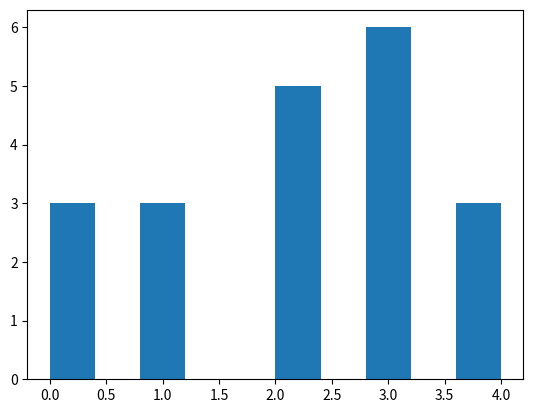

Write Python code to recreate this figure. (Note: this script raises an exception after producing the figure.)
import matplotlib as mpl  # стандартный алиас для matplotlib

import matplotlib.pyplot as plt  # стандартный алиас для pyplot

# (!) С какого-то релиза стала необязательной

# Достаточно вызвать один раз
%matplotlib inline
# Без параметра inline изображения будут выводиться не в jupyter notebook, а в отдельное окно 

import numpy as np  # стандартный алиас для numpy

# создать рисунок гистограммы из 20 рандомных чисел в диапазоне от 0 до 6 невключительно

plt.hist(np.random.randint(low=0, high=6, size=20)) 

# Сохранить ПОСЛЕДНИЙ созданный рисунок
plt.savefig('hist.png', fmt='png')
# показать ВСЕ созданные рисунки
plt.show()

# Точки (aka scatter plot) 
plt.scatter(
    np.random.rand(10),  # абсциссы точек
    np.random.rand(10)  # ординаты точек
)
plt.show()

#Patches - https://matplotlib.org/3.1.1/api/patches_api.html

import matplotlib.patches as mpatches

figure, ax = plt.subplots(1)

rect = mpatches.Rectangle((2,5),5,2, edgecolor='r', facecolor="none")

ax.scatter(
    np.random.rand(10) * 10,  # абсциссы точек
    np.random.rand(10) * 10  # ординаты точек
)

ax.add_patch(rect)

plt.show()

# Ломаная линия
plt.plot(
    np.arange(100),  # абсциссы точек
    np.sin(np.arange(100))  # ординаты точек
)
plt.show()

# Текст
plt.text(
    0.5,  # Абсцисса начала текста в координатах графика
    0.5,  # Ордината начала текста в координатах графика
    'Billboard spot'  # собственно ваш текст
)
plt.show()

# Столбцовая диаграмма
plt.bar(
    np.arange(10) ** 2,  # Позиции столбцов
    np.random.randint(low=0, high=10, size=10)  # Высоты столбцов
)
plt.show()

# Гистограмма
plt.hist(np.random.randint(low=0, high=5, size=20))
plt.show()

#  Круговая диаграмма
plt.pie(
    np.arange(1, 11),
    labels=list(map(str, range(1,11)))
)
plt.show()

# Ящик с усами.
# Каждый ящик показывает диапазон от 25 до 75 квантили в значениях, а усы - максимум и минимум в значениях
plt.boxplot(
    [
        np.random.randint(low=-i, high=i, size=20) # Значения по которым строится ящик №i
        for i in range(1, 11)
    ]
)
plt.show()

# Усы. В каждой точке графика откладываются ошибки измерений по абсциссе и ординате
plt.errorbar(
    np.arange(20),  # абсциссы точек 
    np.random.randint(low=0, high=10, size=20),  # ординаты точек  
    xerr=np.random.rand(20),  # ошибки расположения каждой точки по оси x
    yerr=np.random.rand(20)  # ошибки расположения каждой точки по оси y
)
plt.show()

# Цветовое представление двумерного массива
# Построить цветовую карту
color_map = plt.pcolormesh(
    np.sin(np.outer(np.arange(20), np.arange(20)))  # двумерный массив значений
)
# Добавить к ней столбец с объяснением соответствия между цветом и величиной хранимой в массиве
plt.colorbar(color_map)
plt.show()
del color_map

# Цветовое представление двумерного массива
# Построить цветовую карту
color_map = plt.imshow(
    np.random.normal(size=(10,10,3))  # рандомное RGB - изображение, цветовые каналы представлены числaми из [0,1]
)
# Добавить к ней столбец с объяснением соответствия между цветом и величиной хранимой в массиве
plt.colorbar(color_map)
plt.show()
del color_map

# Строим контурное изображение
contours = plt.contour(
    np.cos(  # Возьмем чтобы было весело
        np.outer(  # умножаем колонку на столбец чтобы получить матрицу
            np.linspace(start=0, stop=20, num=40),  # сгенерировать равномерную сетку из 40 точек на отрезке [0, 20]
            np.linspace(start=0, stop=20, num=40)
        )
    )
)
# Добавляем шкалу
plt.colorbar(contours)
plt.show()

# Строим контурное изображение c заливкой
contours = plt.contourf(
    np.cos(
        np.outer(
            np.linspace(start=0, stop=20, num=40),
            np.linspace(start=0, stop=20, num=40)
        )
    )
)
# Добавляем шкалу
plt.colorbar(contours)
plt.show()
del contours

# Простейшая заливка - заливается область между графиком функции и осью абсцисс
plt.fill(
    np.linspace(start=0, stop=2*np.pi, num=100),  # абсциссы точек
    np.sin(np.linspace(start=0, stop=2*np.pi, num=100))  # ординаты точек
)
plt.show()

# Заливка между двумя графиками функций
plt.fill_between(
    np.linspace(0, 5, 100),  # абсциссы точек
    np.linspace(0, 5, 100) ** 2,  # ординаты первой кривой 
    np.linspace(0, 5, 100) * 4  # ординаты второй кривой
)
plt.show()

# Заливка между двумя графиками функций
plt.fill_betweenx(
    np.linspace(0, 5, 100),  # ОРДИНАТЫ точек
    np.linspace(0, 5, 100) ** 2,  # АБСЦИССЫ первой кривой 
    np.linspace(0, 5, 100) * 4  # АБСЦИССЫ второй кривой
)
plt.show()

# Векторный поток
# Готовим координатную сетку
n_points = 1000
x = np.linspace(-2*np.pi, 2*np.pi, n_points)
y = np.linspace(-2*np.pi, 2*np.pi, n_points)
# Координаты векторов в координатной сетке
vx, vy = np.meshgrid(np.sin(x), np.cos(y))
plt.streamplot(x, y, vx, vy)
plt.show()
del n_points, x, y, vx, vy

# Векторное поле
# Готовим координатную сетку
n_points = 10
x = np.linspace(-2*np.pi, 2*np.pi, n_points)
y = np.linspace(-2*np.pi, 2*np.pi, n_points)
# Координаты векторов в координатной сетке
vx, vy = np.meshgrid(np.sin(x), np.cos(y))
plt.quiver(vx, vy)
plt.show()
del n_points, x, y, vx, vy

#  Генерируем данные
step = 0.01
# создать массив чисел от 0 до 2pi с шагом 0.01
x = np.arange(0.0, 2*np.pi + step, step)
#  посчитать cos(x^2) от полученной сетки x'ов
y = np.cos(x * x)

# Создать рисунок 
fig = plt.figure(
    figsize=(16, 9),  # размером 16 на 9 дюймов
    facecolor='whitesmoke',  # c подложкой цвета белый дым
    dpi=200  # разрешением 200 точек
)

# Добавить заголовок рисунка с 30-м шрифтом
plt.suptitle('This is a title for the whole figure', fontsize=30)

# Добавить заголовок графика
plt.title('This is a title for our plot', fontsize=20)

# Нарисовать cos(x^2)
plt.plot(
    x, y,
    color='red',  # Цвет пурпурный
    linestyle='--',  # Стиль - пунктирная линия
    alpha=0.4,  # Непрозрачность
    linewidth=10,  # Толщина
    label='This is a legend for graph of $\cos(x^2)$' # Подпись в легенде. Можно использовать TeX!
)

# Добавим аннотацию
plt.annotate(
    'This is an annotation\n for $\cos(x^2)$ with fancy arrow\n pointing at grpah',
    xy=(1.15, -0.25),  #  точка куда будет указывать стрелка
    arrowprops=dict(arrowstyle='fancy'),
    xytext=(0, -0.5)  # расположение аннотации
)

# Поставить легенду
plt.legend(
    loc='lower left',  # Снизу слева
    borderaxespad=5  # С отступом 5 от осей
)

# Добавить подписи к осям X и Y
plt.xlabel(
    'This is an X axis label',  # Текст
    fontdict=dict(family='serif', color='darkred', weight='normal', size=16)  # Настройки шрифта
)
plt.ylabel(
    'This is a Y axis label',
    fontdict=dict(family='monospace', color='peru', weight='light', size=25)
)

# Добавить текст
plt.text(
    2.0, 0.2,  # Позиция начала текста
    'This is a custom text',  # Собственно сам текст
    fontsize=26,  # Размер шрифта
    color='firebrick',  # Цвет букв
    rotation=20,
    bbox=dict(  # Параметры рамки ограничивающей текст
        alpha=0.4, # Прозрачность фона рамки
        edgecolor='slateblue',  # цвет рамки
        facecolor='azure',  # цвет подложки
        pad=1., # отступ рамки от текст
        boxstyle='round'  # форма рамки
    )
)

# Добавить координатную сетку
# Получающиеся вертикальные линии это Xticks, а горизонтальные Yticks
plt.grid(True)

plt.show()
del step, x, y, fig

# Готовим данные
step = 0.01
phi = np.arange(0.0, 2*np.pi + step, step)
rho1 = np.cos(8 * phi)
rho2 = np.sin(4 * phi)

fig = plt.figure(figsize=(16, 9))
# Создать область рисования для полярных координат с подложкой цвета слоновой кости :)
# Левый нижний угол будет в точке (0,0)
# Ширина и высота соответственно 1 и 1 (то есть на весь рисунок)
ax = fig.add_axes([0,0,1,1], polar=True, facecolor='ivory')

ax.set_title('Polar plots', fontsize=20)

ax.plot(
    phi, rho1,
    color='orange', 
    marker='o',  # Добавить круглые метки в тех точках по которым строилась линия
    markersize=3,  #  Размер меток
    label='$\cos(8x)$'
)

ax.plot(
    phi, rho2,
    linewidth=5,
    color='olive',
    label='$\sin(4x)$'
)

# Раз мы указали label, то надо сделать легенду
ax.legend(
    bbox_to_anchor=(1.2, 0.54),  # кастомное положение легенды
    fancybox=True,
    shadow=True
)

ax.grid(True)

plt.show()
del step, phi, rho1, rho2, fig, ax

# Готовим данные
scale = 0.5
n_points = 100
x = 2 * np.pi * np.sort(np.random.rand(100))
y = np.cos(x)
y_noise = y + np.random.normal(scale=0.25, size=n_points)

# Готовим рисунок
fig = plt.figure(figsize=(16, 9))
# Готовим область рисования.
ax = fig.add_axes([0, 0, 1, 1])  

# Собственно scatter plot
ax.scatter(
    x, y_noise,
    marker='^',  # Отмечаем точки треугольниками
    s=50,  # Размера 50
    color='red'  #  Красного цвета
)

# График самой функции cos(x)
ax.plot(
    x, y,
    color='grey',
    linestyle='--',
    alpha=0.5,
    linewidth=4
)

# Графики отклоненний на 1 сигму
for shift in (scale, -scale):
    ax.plot(
        x, y + shift,
        alpha=0.5,
        color='darkgrey',
        linewidth=6
    )

# Сделаем заливку всего что находится между отклонениями
ax.fill_between(
    x, y - scale, y + scale,
    alpha=0.5,
    color='lightgrey',
)

# Подпишем оси
ax.set_xlabel('Uniformly random input: x', fontsize=15)
ax.set_ylabel('Readout: $y=cos(x)+\mathbf{noise}$', fontsize=15)
    
ax.grid(True)

plt.show()
del scale, n_points, x, y, y_noise, fig, ax

def crazy_func(x):
    return x * x * (2+np.sin(1/x))

fig = plt.figure(figsize=(16, 9))

fig.suptitle('A crazy function example')

# Нарисуем основной график
big_ax = fig.add_axes([0, 0, 1, 0.9])
big_ax.plot(
    np.linspace(0.001, 1, 1000),
    np.apply_along_axis(crazy_func, 0, np.linspace(0.001, 1, 1000)),
    label='$x^2(2+\sin(1/x))$'
)
big_ax.text(
    0, 2.5,
    '''
    This function is differentiable at 0, has global minimum there and 
    infinitely many local minima and maxima in the neighbourhood
    '''
)

big_ax.legend(bbox_to_anchor=(0.2, 0.54))
big_ax.grid(True)

# Нарисуем вспомогательный график
small_ax = fig.add_axes([0.5, 0.1, 0.4, 0.6])
small_ax.plot(
    np.linspace(0.001, 0.1, 1000),
    np.apply_along_axis(crazy_func, 0, np.linspace(0.001, 0.1, 1000))
)
small_ax.grid(True)


plt.show()
del crazy_func, fig, big_ax, small_ax

# Готовим данные
t = np.linspace(0, 2*np.pi, 1000)

# Здесь все как обычно
fig = plt.figure(figsize=(16, 9))
fig.suptitle('Lissajous figures')

nrows = 4
ncols = 4

for a in range(1, nrows + 1):
    for b in range(1, ncols + 1):
        # Выбираем ячейку
        ax = fig.add_subplot(nrows, ncols, (a - 1) * ncols + b)
        # Рисуем кривую Лиссажу
        ax.plot(
            np.cos(a*t),
            np.sin(b*t),
        )
        # Обираем оси координат (они только засоряют рисунок)
        ax.set_axis_off()
        # Делаем подписи
        ax.set_title('a={}, b={}'.format(a, b))

plt.show()

t = np.linspace(0, 2*np.pi, 1000)

figure, axes = plt.subplots(4,4, figsize=(10,5))

nrows = 4
ncols = 4

for a in range(nrows):
    for b in range(ncols):
        # Выбираем ячейку
        ax = axes[a][b]
        # Рисуем кривую Лиссажу
        ax.plot(
            np.cos((a+1)*t),
            np.sin((b+1)*t),
        )
        # Обираем оси координат (они только засоряют рисунок)
        ax.set_axis_off()
        # Делаем подписи
        ax.set_title('a={}, b={}'.format(a+1, b+1))

plt.show()

from matplotlib import gridspec  # GridSpec определен там

# Создаем картинку
fig = plt.figure(figsize=(16, 9))
fig.suptitle('Zoo of hyperbolic functions', fontsize=20)

# Создаем "спеку"
spec = gridspec.GridSpec(nrows=3, ncols=4)
# В метод add_suplot можно передать slicing от спеки. 
# Тем самым создастся область рисования занимающая ячейки соответствующие slicing'у 
fig.add_subplot(spec[0, :3])  # Добавить область рисования занимающую первые три ячейки первой строки
fig.add_subplot(spec[:2, 3])
fig.add_subplot(spec[2, 1:])
fig.add_subplot(spec[1:, 0])
fig.add_subplot(spec[1, 1:3])

trig_funcs = [np.sinh, np.tanh, np.cosh, np.arcsinh, np.arccosh]
points = np.linspace(-2, 2, 100)

for ax, func in zip(fig.axes, trig_funcs):
    ax.plot(
        points,
        func(points),
        label='{}(x)'.format(func.__name__)
    )
    # Выбрать самое "хорошее" расположение для легенды
    ax.legend(loc='best')
    ax.grid(True)

plt.show()
del fig, spec, ax, func

fig = plt.figure(figsize=(16, 9))
# Здесь мы создаем мультиокно из 1 строки и 1 столбца  выбираем 1-ю ячейку
# Такой вот странный и часто используемый способ создать область рисования
ax = fig.add_subplot(111)
ax.set_title('Process of studying matplotlib', fontsize=25, color='cadetblue')

# Здесь все как обычно - рисуем линию
ax.plot(
    np.arange(70),
    2 - np.exp(0.01 * np.arange(70)),
    color='teal'
)

# Задаем положения вспомогательных делений на оси Х
ax.set_xticks(np.arange(5, 85, 10), minor=True)
# Задаем положения основных делений
ax.set_xticks(np.arange(0, 80, 10))
# Задаем диапазон значений x который будет отрисовываться. Обынчно он шире диапазона делений
ax.set_xlim(0, 80)
# Ставим подписи к основным делениям на оси x
ax.set_xticklabels(
    ['{} mins'.format(t) for t in range(0, 80, 10)],  # текст надписей
    rotation=45,  # угол поворота надписей
    fontsize=15,
    color='cadetblue'
)
# Настраиваем параметры основных делений на оси X
ax.tick_params(
    axis='x',  
    which='major',
    direction='inout', # деления будут пересекать ось 
    length=20,  # длина делений в точках
    width=5,  # ширина делений в точках
    color='powderblue',
    top=False, bottom=True,  # рисуем делениями только снизу
    labeltop='off', labelbottom='on'  # рисуем подписи к делениям только снизу
)

# Для оси Y все настройки аналогичны
ax.set_yticks(np.arange(0.1, 1, 0.2), minor=True)
ax.set_yticks(np.arange(0, 1.1, 0.2))
ax.set_ylim(-0.2, 1.2)
ax.set_yticklabels(
    ['Leave me alone', 'I don\'t give a damn', 'Indifference', 'Interest', 'Inquisitiveness', 'Pure excitement'],
    fontsize=15,
    color='cadetblue'
)
ax.tick_params(
    axis='y', which='major',
    direction='in',
    length=20, width=5, color='powderblue',
    left=True, right=True,
    labelleft='on', labelright='on'
)

# Делаем подписи к осям
ax.set_xlabel('Duration', color='teal', fontsize=20)
ax.set_ylabel('Motivation', color='teal', fontsize=20)

# Для основных делений оси x мы строим координатную сетку пунктирной линией
ax.grid(True, axis='x', which='major', color='dimgrey', linestyle='--')
# Для вспомогательных делений оси x мы строим координатную сетку сплошной линией более тусклого цвета
ax.grid(True, axis='x', which='minor', color='lightgrey', linestyle=':')
# Аналогично настраиваются параметры для координатной сетки по оси Y
ax.grid(True, axis='y', which='major', color='grey', linestyle='-.')
ax.grid(True, axis='y', which='minor', color='lightgrey', linestyle='-')

plt.show()